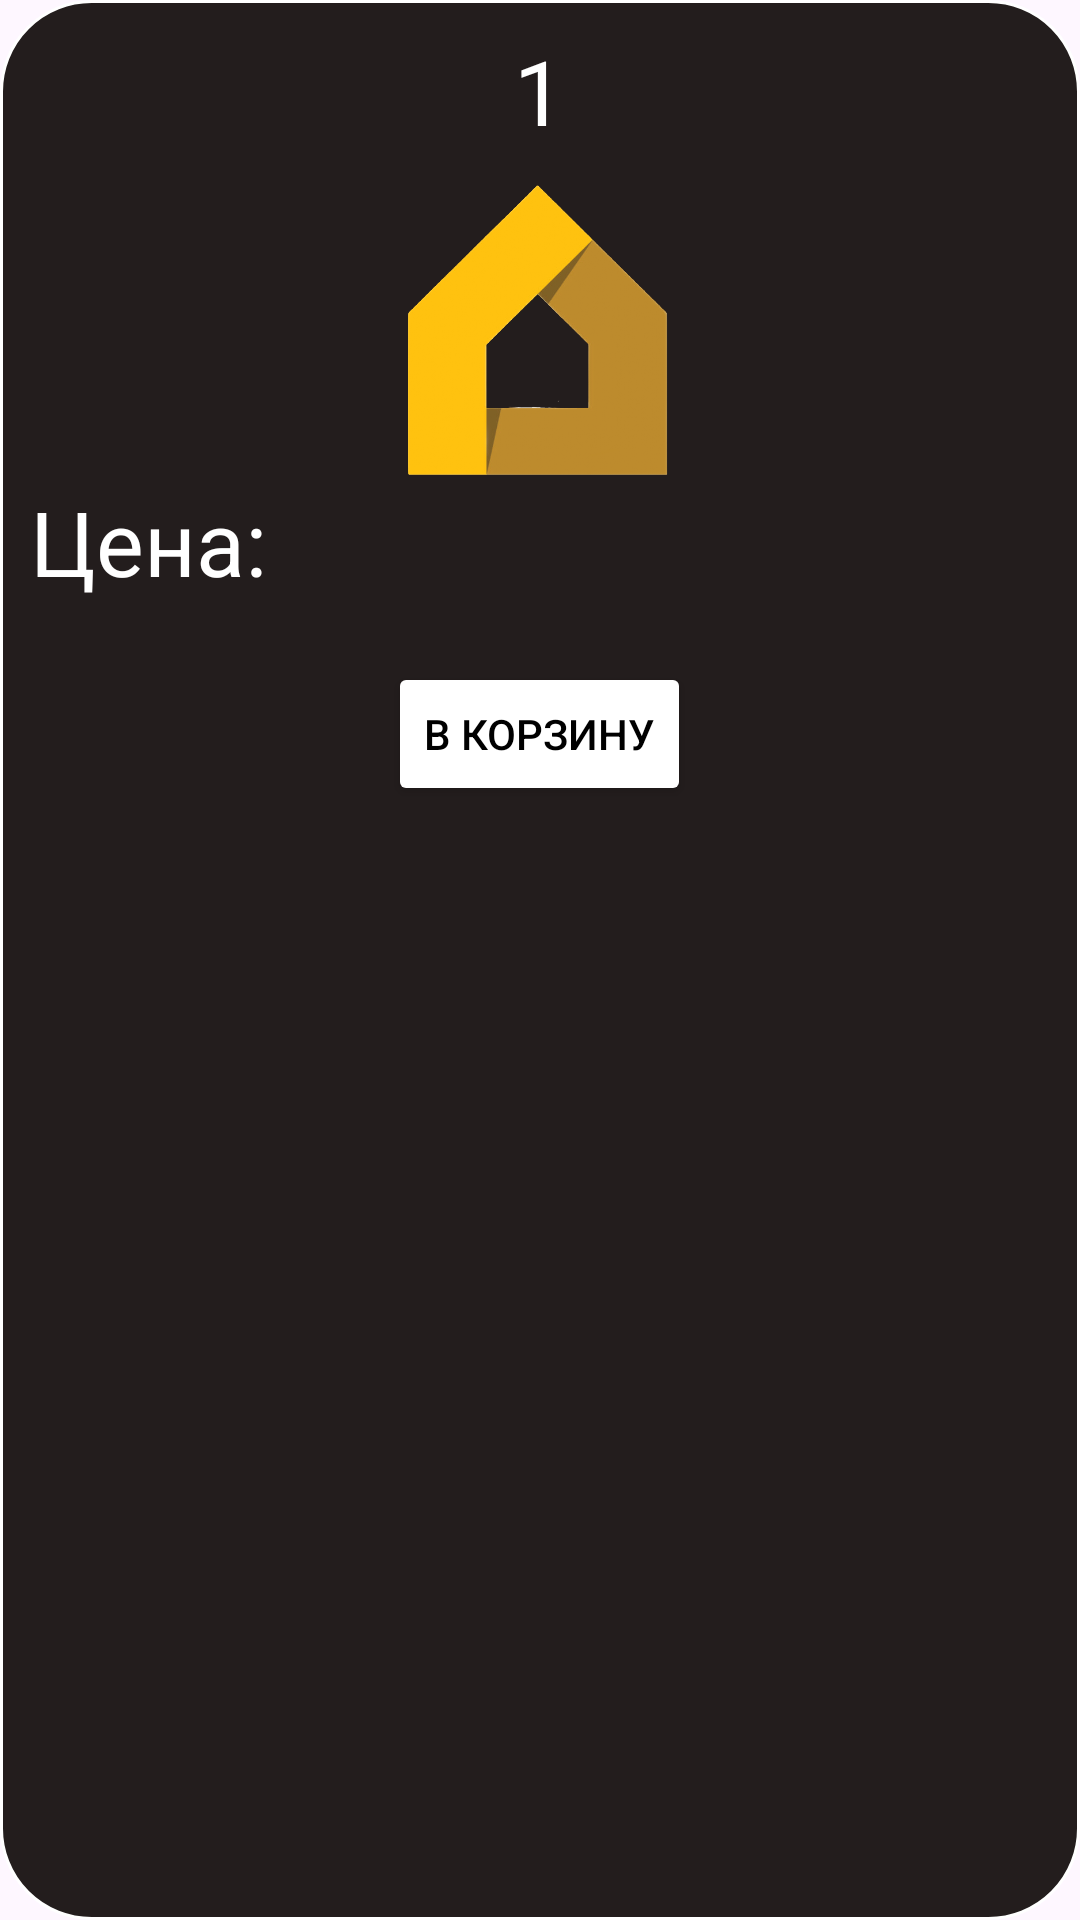

Layout XML and referenced resources for this Android screen:
<!-- AndroidManifest.xml: application theme Theme._1laba -->
<!-- res/layout/product_activity.xml -->
<?xml version="1.0" encoding="utf-8"?>
<LinearLayout xmlns:android="http://schemas.android.com/apk/res/android"
    android:layout_width="match_parent"
    xmlns:tools="http://schemas.android.com/tools"
    tools:context=".ProductActivity"
    android:background="@drawable/background_to_product"
    android:orientation="vertical"

    android:layout_height="wrap_content">

    <TextView
        android:layout_marginTop="10dp"
        android:id="@+id/tv_title"
        android:layout_width="wrap_content"
        android:layout_height="wrap_content"
        android:textSize="30sp"
        style="@style/editText"
        android:layout_gravity="center"
        android:text="1"/>

    <ImageView
        android:layout_marginTop="10dp"
        android:layout_width="wrap_content"
        android:layout_height="100dp"
        android:id="@+id/image"
        android:src="@drawable/lemana_pro_basic_no_back"
        />
    <TextView
        android:id="@+id/tv_price"
        android:layout_width="wrap_content"
        android:layout_height="wrap_content"
        android:text="Цена: "
        android:layout_marginStart="10dp"
        style="@style/editText"
        android:textSize="30dp"/>
        <Button
            android:layout_width="wrap_content"
            android:layout_height="wrap_content"
            android:layout_marginTop="20dp"
            style="@style/button"
            android:layout_gravity="center"
            android:text="В корзину"/>


</LinearLayout>
<!-- resources referenced by this layout -->
<resources>
  <!-- drawable background_to_product (drawable) -->
  <?xml version="1.0" encoding="utf-8"?>
  <selector xmlns:android="http://schemas.android.com/apk/res/android">
      <item >
          <shape  android:shape="rectangle" >
              <solid android:color="@color/black2" />
              <corners android:radius="30dp"/>
              <stroke android:color="@color/white"
                  android:width="3px"/>
  
          </shape>
      </item>
  </selector>
  <!-- drawable lemana_pro_basic_no_back: png bitmap (drawable, 93435 bytes) -->
  <style name="button">
          <item name="android:textColor">@color/black</item>
          <item name="android:backgroundTint">@color/white</item>
      </style>
  <style name="editText">
          <item name="android:textColor">@color/white</item>
          <item name="android:textColorHint">@color/white</item>
          <item name="android:backgroundTint">@color/white</item>
      </style>
  <style name="Theme._1laba" parent="Base.Theme._1laba" />
  <color name="black2">#231D1D</color>
  <color name="white">#FFFFFFFF</color>
  <color name="black">#FF000000</color>
  <style name="Base.Theme._1laba" parent="Theme.Material3.DayNight.NoActionBar">
          
          
      </style>
</resources>
